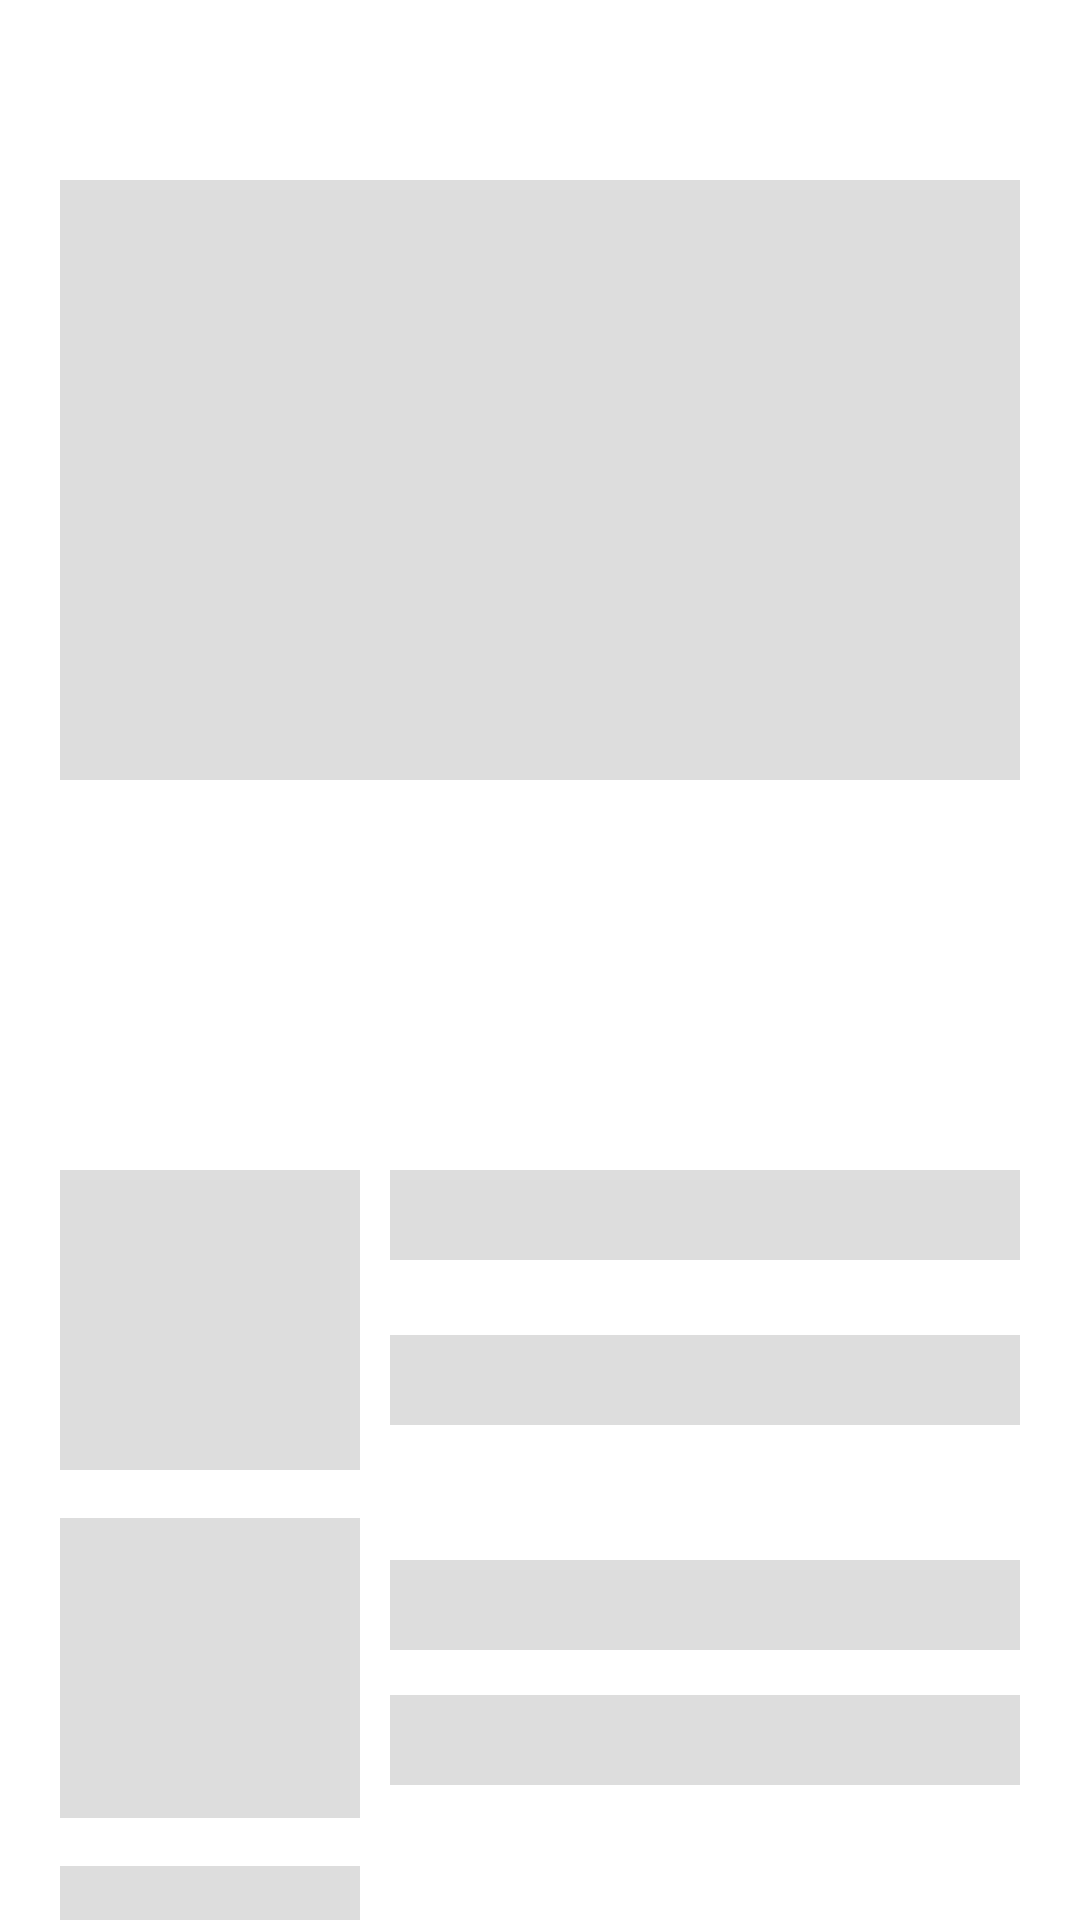

The Android layout XML behind this screen, and the referenced resources:
<!-- AndroidManifest.xml: application theme AppTheme -->
<!-- res/layout/card_shimmers_item.xml -->
<?xml version="1.0" encoding="utf-8"?>
<androidx.constraintlayout.widget.ConstraintLayout xmlns:android="http://schemas.android.com/apk/res/android"
    xmlns:tools="http://schemas.android.com/tools"
    android:layout_width="match_parent"
    android:layout_height="match_parent"
    xmlns:app="http://schemas.android.com/apk/res-auto">

    <View
        android:id="@+id/shimmer_card"
        android:layout_width="match_parent"
        android:layout_height="200dp"
        app:layout_constraintTop_toTopOf="parent"
        app:layout_constraintStart_toStartOf="parent"
        android:layout_marginTop="60dp"
        android:layout_marginStart="20dp"
        android:layout_marginEnd="20dp"
        android:background="#dddddd"></View>


    <View
        android:layout_width="100dp"
        android:layout_height="100dp"
        android:id="@+id/thumbnail"
        android:layout_marginStart="20dp"
        android:layout_marginTop="130dp"
        app:layout_constraintStart_toStartOf="parent"
        app:layout_constraintTop_toBottomOf="@id/shimmer_card"
        android:background="#dddddd"
        />
    <View
        android:id="@+id/thumb_title"
        android:layout_width="match_parent"
        android:layout_height="30dp"
        app:layout_constraintStart_toEndOf="@id/thumbnail"
        app:layout_constraintTop_toBottomOf="@id/shimmer_card"
        app:layout_constraintEnd_toEndOf="parent"
        android:layout_marginTop="130dp"
        android:background="#dddddd"
        android:layout_marginEnd="20dp"
        android:layout_marginStart="130dp"></View>

    <View
        android:id="@+id/thumb_desc"
        android:layout_width="match_parent"
        android:layout_height="30dp"
        app:layout_constraintStart_toEndOf="@id/thumbnail"
        app:layout_constraintTop_toBottomOf="@id/thumb_title"
        android:layout_marginTop="25dp"
        android:background="#dddddd"
        app:layout_constraintEnd_toEndOf="parent"
        android:layout_marginEnd="20dp"
        android:layout_marginStart="130dp"></View>


    <View
        android:layout_width="100dp"
        android:layout_height="100dp"
        android:id="@+id/thumbnail2"
        android:layout_marginStart="20dp"
        android:layout_marginTop="16dp"
        app:layout_constraintStart_toStartOf="parent"
        app:layout_constraintTop_toBottomOf="@id/thumbnail"
        android:background="#dddddd"
        />


    <View
        android:id="@+id/thumb_title2"
        android:layout_width="match_parent"
        android:layout_height="30dp"
        app:layout_constraintStart_toEndOf="@id/thumbnail2"
        app:layout_constraintTop_toBottomOf="@id/thumb_desc"
        android:layout_marginTop="45dp"
        android:background="#dddddd"
        app:layout_constraintEnd_toEndOf="parent"
        android:layout_marginEnd="20dp"
        android:layout_marginStart="130dp"></View>
    <View
        android:id="@+id/thumb_desc2"
        android:layout_width="match_parent"
        android:layout_height="30dp"

        android:layout_marginTop="15dp"
        android:background="#dddddd"
        android:layout_marginEnd="20dp"
        android:layout_marginStart="130dp"
        app:layout_constraintStart_toEndOf="@id/thumbnail2"
        app:layout_constraintTop_toBottomOf="@id/thumb_title2"></View>


    <View
        android:layout_width="100dp"
        android:layout_height="100dp"
        android:id="@+id/thumbnail3"
        android:layout_marginStart="20dp"
        android:layout_marginTop="16dp"
        app:layout_constraintStart_toStartOf="parent"
        app:layout_constraintTop_toBottomOf="@id/thumbnail2"
        android:background="#dddddd"
        />


    <View
        android:id="@+id/thumb_title3"
        android:layout_width="match_parent"
        android:layout_height="30dp"
        app:layout_constraintStart_toEndOf="@id/thumbnail3"
        app:layout_constraintTop_toBottomOf="@id/thumb_desc2"
        android:layout_marginTop="45dp"
        android:background="#dddddd"
        android:layout_marginEnd="20dp"
        android:layout_marginStart="130dp"
       ></View>
    <View
        android:id="@+id/thumb_desc3"
        android:layout_width="match_parent"
        android:layout_height="30dp"
        android:layout_marginTop="15dp"
        android:background="#dddddd"
        android:layout_marginEnd="20dp"
        android:layout_marginStart="130dp"
        app:layout_constraintStart_toEndOf="@id/thumbnail3"
        app:layout_constraintTop_toBottomOf="@id/thumb_title3"></View>
</androidx.constraintlayout.widget.ConstraintLayout>
<!-- resources referenced by this layout -->
<resources>
  <style name="AppTheme" parent="Theme.MaterialComponents.Light">
          
          <item name="colorPrimary">@color/colorPrimary</item>
          <item name="colorPrimaryDark">@color/colorPrimaryDark</item>
          <item name="colorAccent">@color/colorAccent</item>
          <item name="textAppearanceHeadline1">@style/AppTheme.H1</item>
          <item name="textAppearanceHeadline2">@style/AppTheme.H2</item>
          <item name="textAppearanceHeadline3">@style/AppTheme.H3</item>
          <item name="textAppearanceHeadline4">@style/AppTheme.H4</item>
          <item name="textAppearanceHeadline5">@style/AppTheme.H5</item>
          <item name="textAppearanceHeadline6">@style/AppTheme.H6</item>
  
  
  
  
      </style>
  <style name="AppTheme.H1" parent="TextAppearance.MaterialComponents.Headline1">
          <item name="fontFamily">@font/manjari_bold</item>
      </style>
  <style name="AppTheme.H2" parent="TextAppearance.MaterialComponents.Headline2">
          <item name="fontFamily">@font/manjari_bold</item>
      </style>
  <style name="AppTheme.H3" parent="TextAppearance.MaterialComponents.Headline3">
          <item name="fontFamily">@font/manjari_bold</item>
      </style>
  <style name="AppTheme.H4" parent="TextAppearance.MaterialComponents.Headline4">
          <item name="fontFamily">@font/manjari_bold</item>
      </style>
  <style name="AppTheme.H5" parent="TextAppearance.MaterialComponents.Headline5">
          <item name="fontFamily">@font/manjari_bold</item>
      </style>
  <style name="AppTheme.H6" parent="TextAppearance.MaterialComponents.Headline6">
          <item name="fontFamily">@font/manjari_bold</item>
      </style>
  <!-- not gathered from this repository: default colours our renderer supplied (Android Studio template values) -->
  <color name="colorPrimary">#FF6200EE</color>
  <color name="colorPrimaryDark">#FF3700B3</color>
  <color name="colorAccent">#FF03DAC5</color>
</resources>
